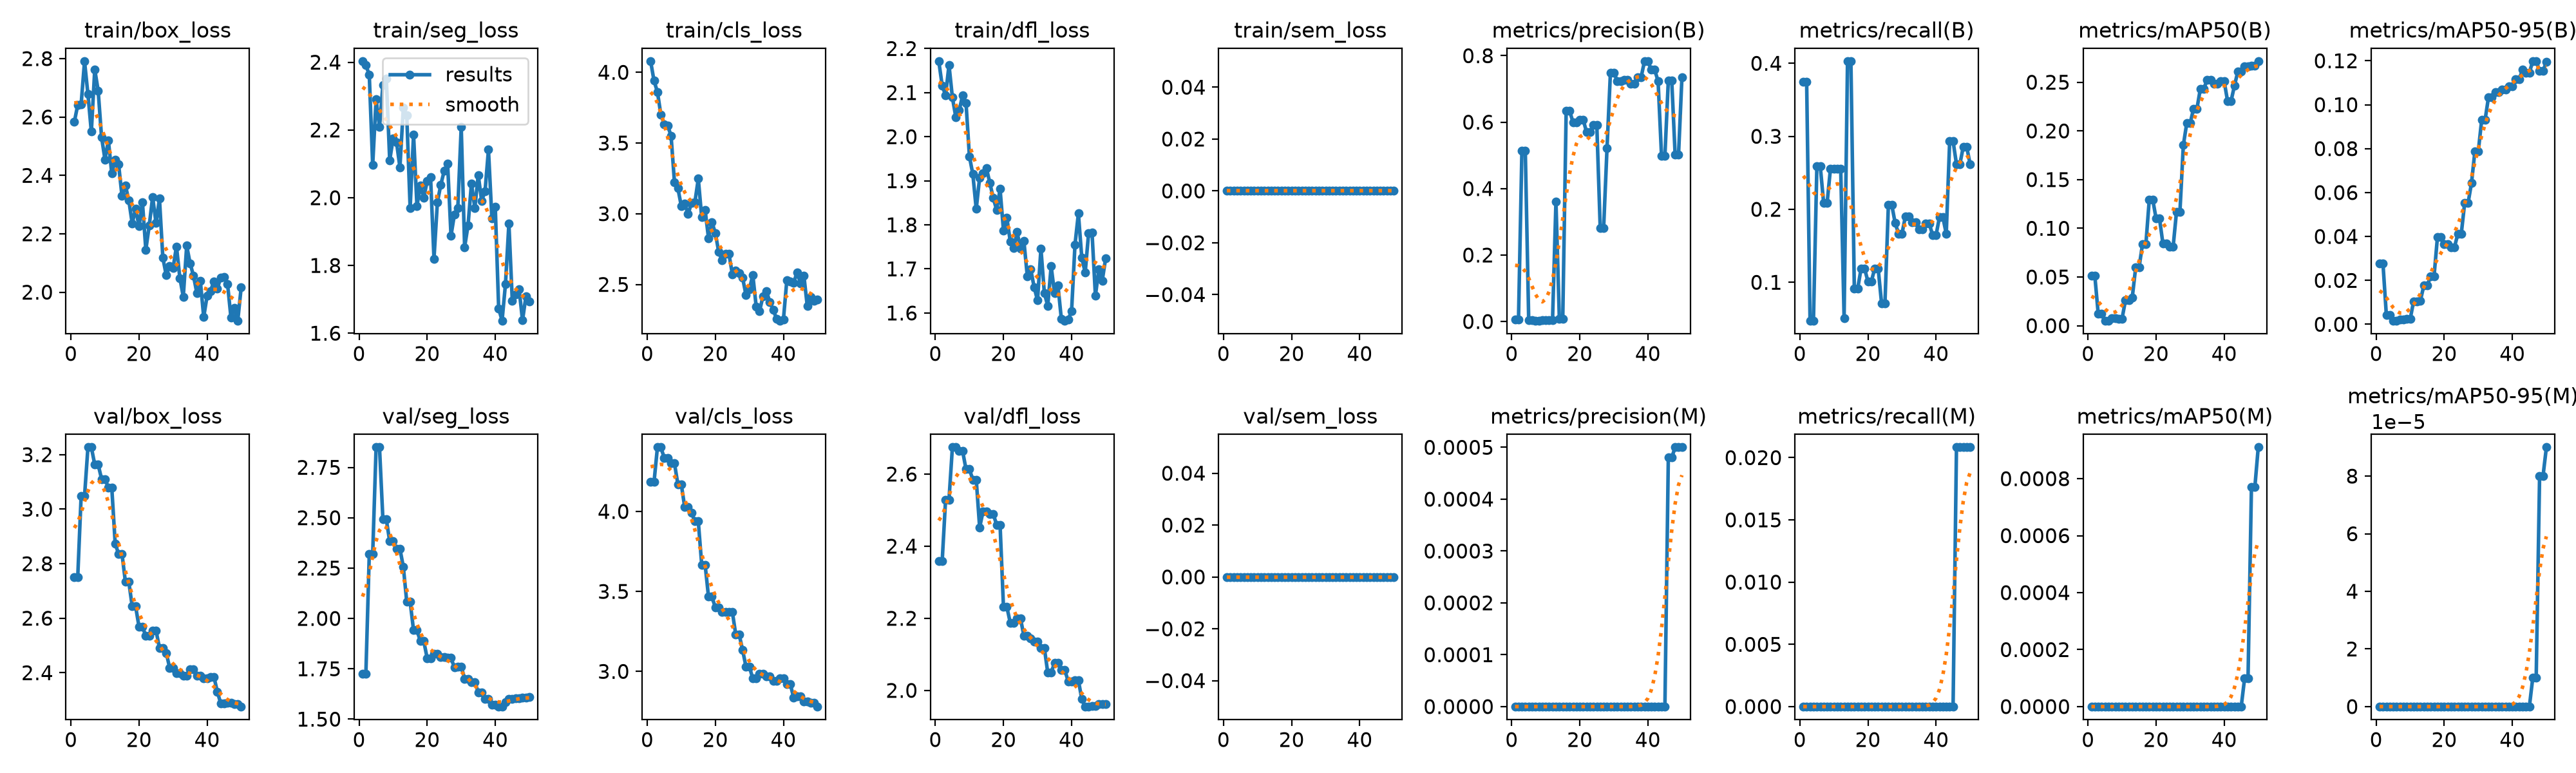

Values plotted in this chart, from the file beside it:
epoch, time, train/box_loss, train/seg_loss, train/cls_loss, train/dfl_loss, train/sem_loss, metrics/precision(B), metrics/recall(B), metrics/mAP50(B), metrics/mAP50-95(B), metrics/precision(M), metrics/recall(M), metrics/mAP50(M), metrics/mAP50-95(M), val/box_loss, val/seg_loss, val/cls_loss, val/dfl_loss, val/sem_loss, lr/pg0, lr/pg1, lr/pg2
1, 27.22, 2.583, 2.403, 4.078, 2.171, 0, 0.00559, 0.375, 0.05144, 0.02776, 0, 0, 0, 0, 2.75, 1.726, 4.184, 2.358, 0, 0.0002917, 0.0002917, 0.0002917
2, 45.18, 2.641, 2.392, 3.94, 2.116, 0, 0.00559, 0.375, 0.05144, 0.02776, 0, 0, 0, 0, 2.75, 1.726, 4.184, 2.358, 0, 0.0006126, 0.0006126, 0.0006126
3, 62.23, 2.643, 2.362, 3.861, 2.094, 0, 0.5138, 0.04762, 0.01224, 0.00415, 0, 0, 0, 0, 3.047, 2.319, 4.401, 2.529, 0, 0.0009204, 0.0009204, 0.0009204
4, 79.01, 2.791, 2.096, 3.702, 2.163, 0, 0.5138, 0.04762, 0.01224, 0.00415, 0, 0, 0, 0, 3.047, 2.319, 4.401, 2.529, 0, 0.0009406, 0.0009406, 0.0009406
5, 98.14, 2.678, 2.291, 3.634, 2.089, 0, 0.00373, 0.2589, 0.00528, 0.00172, 0, 0, 0, 0, 3.227, 2.85, 4.335, 2.674, 0, 0.0009208, 0.0009208, 0.0009208
6, 117.8, 2.55, 2.209, 3.624, 2.044, 0, 0.00373, 0.2589, 0.00528, 0.00172, 0, 0, 0, 0, 3.227, 2.85, 4.335, 2.674, 0, 0.000901, 0.000901, 0.000901
7, 135.8, 2.763, 2.332, 3.551, 2.06, 0, 0.00282, 0.2083, 0.00765, 0.00217, 0, 0, 0, 0, 3.164, 2.492, 4.301, 2.664, 0, 0.0008812, 0.0008812, 0.0008812
8, 154.6, 2.691, 2.352, 3.223, 2.094, 0, 0.00282, 0.2083, 0.00765, 0.00217, 0, 0, 0, 0, 3.164, 2.492, 4.301, 2.664, 0, 0.0008614, 0.0008614, 0.0008614
9, 171.8, 2.531, 2.11, 3.181, 2.076, 0, 0.00432, 0.256, 0.00723, 0.00241, 0, 0, 0, 0, 3.111, 2.382, 4.17, 2.613, 0, 0.0008416, 0.0008416, 0.0008416
10, 189.1, 2.455, 2.174, 3.055, 1.955, 0, 0.00432, 0.256, 0.00723, 0.00241, 0, 0, 0, 0, 3.111, 2.382, 4.17, 2.613, 0, 0.0008218, 0.0008218, 0.0008218
11, 206.2, 2.52, 2.164, 3.071, 1.915, 0, 0.00474, 0.256, 0.02596, 0.01048, 0, 0, 0, 0, 3.079, 2.346, 4.028, 2.584, 0, 0.000802, 0.000802, 0.000802
12, 222.8, 2.406, 2.09, 2.997, 1.836, 0, 0.00474, 0.256, 0.02596, 0.01048, 0, 0, 0, 0, 3.079, 2.346, 4.028, 2.584, 0, 0.0007822, 0.0007822, 0.0007822
13, 237.5, 2.453, 2.266, 3.077, 1.907, 0, 0.3615, 0.05123, 0.0289, 0.01079, 0, 0, 0, 0, 2.874, 2.256, 3.992, 2.452, 0, 0.0007624, 0.0007624, 0.0007624
14, 253.6, 2.438, 2.244, 3.082, 1.918, 0, 0.00754, 0.4028, 0.05969, 0.01765, 0, 0, 0, 0, 2.836, 2.083, 3.938, 2.496, 0, 0.0007426, 0.0007426, 0.0007426
15, 267.9, 2.329, 1.969, 3.247, 1.928, 0, 0.00754, 0.4028, 0.05969, 0.01765, 0, 0, 0, 0, 2.836, 2.083, 3.938, 2.496, 0, 0.0007228, 0.0007228, 0.0007228
16, 283.8, 2.366, 2.187, 2.974, 1.895, 0, 0.6342, 0.09174, 0.08363, 0.02184, 0, 0, 0, 0, 2.734, 1.941, 3.667, 2.489, 0, 0.000703, 0.000703, 0.000703
17, 300.5, 2.315, 1.975, 3.027, 1.861, 0, 0.6342, 0.09174, 0.08363, 0.02184, 0, 0, 0, 0, 2.734, 1.941, 3.667, 2.489, 0, 0.0006832, 0.0006832, 0.0006832
18, 317.5, 2.236, 2.036, 2.827, 1.834, 0, 0.6, 0.1191, 0.1296, 0.03962, 0, 0, 0, 0, 2.643, 1.887, 3.466, 2.459, 0, 0.0006634, 0.0006634, 0.0006634
19, 334.7, 2.286, 2.001, 2.941, 1.881, 0, 0.6, 0.1191, 0.1296, 0.03962, 0, 0, 0, 0, 2.643, 1.887, 3.466, 2.459, 0, 0.0006436, 0.0006436, 0.0006436
20, 350.8, 2.225, 2.048, 2.863, 1.787, 0, 0.6073, 0.1011, 0.1101, 0.03638, 0, 0, 0, 0, 2.569, 1.803, 3.4, 2.231, 0, 0.0006238, 0.0006238, 0.0006238
21, 367, 2.309, 2.061, 2.73, 1.816, 0, 0.6073, 0.1011, 0.1101, 0.03638, 0, 0, 0, 0, 2.569, 1.803, 3.4, 2.231, 0, 0.000604, 0.000604, 0.000604
22, 384.9, 2.145, 1.82, 2.669, 1.762, 0, 0.5699, 0.1191, 0.08435, 0.03517, 0, 0, 0, 0, 2.535, 1.824, 3.371, 2.187, 0, 0.0005842, 0.0005842, 0.0005842
23, 399.9, 2.228, 1.986, 2.719, 1.747, 0, 0.5699, 0.1191, 0.08435, 0.03517, 0, 0, 0, 0, 2.535, 1.824, 3.371, 2.187, 0, 0.0005644, 0.0005644, 0.0005644
24, 415.1, 2.326, 2.038, 2.716, 1.783, 0, 0.5913, 0.07143, 0.08099, 0.04122, 0, 0, 0, 0, 2.554, 1.808, 3.371, 2.199, 0, 0.0005446, 0.0005446, 0.0005446
25, 430.9, 2.237, 2.079, 2.572, 1.746, 0, 0.5913, 0.07143, 0.08099, 0.04122, 0, 0, 0, 0, 2.554, 1.808, 3.371, 2.199, 0, 0.0005248, 0.0005248, 0.0005248
26, 446.6, 2.321, 2.101, 2.596, 1.763, 0, 0.2814, 0.206, 0.1171, 0.05529, 0, 0, 0, 0, 2.491, 1.804, 3.231, 2.151, 0, 0.000505, 0.000505, 0.000505
27, 461.6, 2.118, 1.888, 2.578, 1.683, 0, 0.2814, 0.206, 0.1171, 0.05529, 0, 0, 0, 0, 2.491, 1.804, 3.231, 2.151, 0, 0.0004852, 0.0004852, 0.0004852
28, 476.5, 2.058, 1.95, 2.548, 1.699, 0, 0.5221, 0.181, 0.1853, 0.06427, 0, 0, 0, 0, 2.473, 1.756, 3.135, 2.143, 0, 0.0004654, 0.0004654, 0.0004654
29, 491.2, 2.088, 1.969, 2.426, 1.659, 0, 0.7495, 0.1667, 0.2079, 0.07881, 0, 0, 0, 0, 2.418, 1.761, 3.03, 2.136, 0, 0.0004456, 0.0004456, 0.0004456
30, 506, 2.083, 2.208, 2.464, 1.628, 0, 0.7495, 0.1667, 0.2079, 0.07881, 0, 0, 0, 0, 2.418, 1.761, 3.03, 2.136, 0, 0.0004258, 0.0004258, 0.0004258
31, 520.8, 2.157, 1.854, 2.568, 1.746, 0, 0.7242, 0.1905, 0.2228, 0.09315, 0, 0, 0, 0, 2.398, 1.7, 2.955, 2.118, 0, 0.000406, 0.000406, 0.000406
32, 535.2, 2.048, 1.918, 2.344, 1.646, 0, 0.7242, 0.1905, 0.2228, 0.09315, 0, 0, 0, 0, 2.398, 1.7, 2.955, 2.118, 0, 0.0003862, 0.0003862, 0.0003862
33, 549.7, 1.985, 2.042, 2.313, 1.616, 0, 0.7274, 0.1826, 0.2434, 0.1035, 0, 0, 0, 0, 2.388, 1.682, 2.984, 2.049, 0, 0.0003664, 0.0003664, 0.0003664
34, 564.6, 2.159, 1.97, 2.416, 1.706, 0, 0.7274, 0.1826, 0.2434, 0.1035, 0, 0, 0, 0, 2.388, 1.682, 2.984, 2.049, 0, 0.0003466, 0.0003466, 0.0003466
35, 579, 2.099, 2.067, 2.454, 1.645, 0, 0.7155, 0.1728, 0.2523, 0.1056, 0, 0, 0, 0, 2.412, 1.634, 2.97, 2.077, 0, 0.0003268, 0.0003268, 0.0003268
36, 593.4, 2.056, 1.991, 2.376, 1.662, 0, 0.7155, 0.1728, 0.2523, 0.1056, 0, 0, 0, 0, 2.412, 1.634, 2.97, 2.077, 0, 0.000307, 0.000307, 0.000307
37, 607.8, 1.996, 2.019, 2.321, 1.586, 0, 0.7349, 0.1804, 0.2482, 0.1068, 0, 0, 0, 0, 2.388, 1.6, 2.941, 2.057, 0, 0.0002872, 0.0002872, 0.0002872
38, 622.3, 2.04, 2.142, 2.256, 1.583, 0, 0.7349, 0.1804, 0.2482, 0.1068, 0, 0, 0, 0, 2.388, 1.6, 2.941, 2.057, 0, 0.0002674, 0.0002674, 0.0002674
39, 636.4, 1.915, 1.94, 2.245, 1.585, 0, 0.7833, 0.1647, 0.2508, 0.1084, 0, 0, 0, 0, 2.381, 1.572, 2.957, 2.025, 0, 0.0002476, 0.0002476, 0.0002476
40, 650.9, 1.988, 1.972, 2.253, 1.604, 0, 0.7833, 0.1647, 0.2508, 0.1084, 0, 0, 0, 0, 2.381, 1.572, 2.957, 2.025, 0, 0.0002278, 0.0002278, 0.0002278
41, 665.5, 2.004, 1.673, 2.53, 1.755, 0, 0.7576, 0.1891, 0.2304, 0.1117, 0, 0, 0, 0, 2.385, 1.562, 2.922, 2.028, 0, 0.000208, 0.000208, 0.000208
42, 681.8, 2.038, 1.637, 2.52, 1.826, 0, 0.7576, 0.1891, 0.2304, 0.1117, 0, 0, 0, 0, 2.385, 1.562, 2.922, 2.028, 0, 0.0001882, 0.0001882, 0.0001882
43, 696.4, 2.012, 1.746, 2.513, 1.725, 0, 0.7229, 0.1667, 0.2462, 0.1159, 0, 0, 0, 0, 2.331, 1.584, 2.837, 1.975, 0, 0.0001684, 0.0001684, 0.0001684
44, 711.7, 2.05, 1.924, 2.584, 1.692, 0, 0.4994, 0.2932, 0.2608, 0.1147, 0, 0, 0, 0, 2.287, 1.6, 2.845, 1.955, 0, 0.0001486, 0.0001486, 0.0001486
45, 725.8, 2.051, 1.696, 2.509, 1.781, 0, 0.4994, 0.2932, 0.2608, 0.1147, 0, 0, 0, 0, 2.287, 1.6, 2.845, 1.955, 0, 0.0001288, 0.0001288, 0.0001288
46, 739.7, 2.029, 1.714, 2.564, 1.783, 0, 0.7259, 0.2619, 0.2661, 0.1198, 0.00048, 0.02083, 0.0001, 1e-05, 2.29, 1.602, 2.813, 1.957, 0, 0.000109, 0.000109, 0.000109
47, 755.6, 1.913, 1.73, 2.348, 1.639, 0, 0.7259, 0.2619, 0.2661, 0.1198, 0.00048, 0.02083, 0.0001, 1e-05, 2.29, 1.602, 2.813, 1.957, 0, 8.92e-05, 8.92e-05, 8.92e-05
48, 770.8, 1.945, 1.638, 2.413, 1.699, 0, 0.5022, 0.2857, 0.2667, 0.1155, 0.0005, 0.02083, 0.00077, 8e-05, 2.285, 1.608, 2.803, 1.963, 0, 6.94e-05, 6.94e-05, 6.94e-05
49, 785, 1.903, 1.709, 2.385, 1.673, 0, 0.5022, 0.2857, 0.2667, 0.1155, 0.0005, 0.02083, 0.00077, 8e-05, 2.285, 1.608, 2.803, 1.963, 0, 4.96e-05, 4.96e-05, 4.96e-05
50, 798.6, 2.016, 1.694, 2.391, 1.724, 0, 0.7356, 0.2619, 0.2715, 0.1194, 0.0005, 0.02083, 0.00091, 9e-05, 2.276, 1.61, 2.78, 1.961, 0, 2.98e-05, 2.98e-05, 2.98e-05
